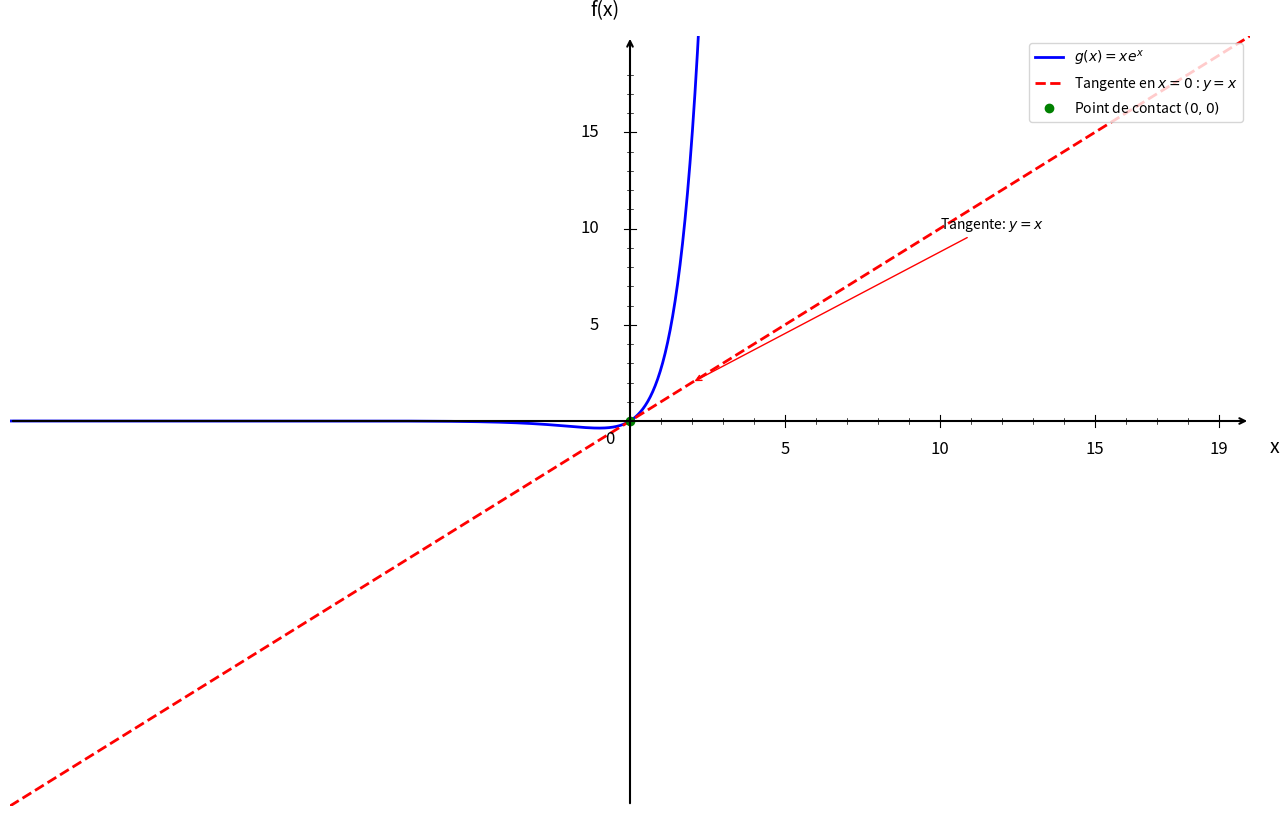

Generate this figure with matplotlib:
import numpy as np
import matplotlib.pyplot as plt

plt.figure(figsize=(16, 10))
ax = plt.gca()

# Fonctions
def g(x):
    return x * np.exp(x)

def tangente(x):
    return x  # y = x

# Domaine de définition
x = np.linspace(-20, 20, 1500)

# Courbe
plt.plot(x, g(x), 'b-', linewidth=2, label=r'$g(x) = xe^x$')

# Tangente au point x = 0
plt.plot(x, tangente(x), 'r--', linewidth=2, label='Tangente en $x = 0$ : $y = x$')

# Point de contact
plt.plot(0, 0, 'go', markersize=6, label='Point de contact $(0, 0)$')

# Annotation pour la tangente
ax.annotate('Tangente: $y = x$', (2, 2), xytext=(10, 10), fontsize=10,
            arrowprops=dict(arrowstyle='->', color='red', lw=1))

# Limites
plt.xlim(-20, 20)
plt.ylim(-20, 20)

# Désactiver ticks automatiques
ax.set_xticks([])
ax.set_yticks([])

# Supprimer spines
for spine in ax.spines.values():
    spine.set_visible(False)

# Tracer les axes avec flèches
ax.annotate("", xy=(20, 0), xytext=(-20, 0),
            arrowprops=dict(arrowstyle="->", color="black", linewidth=1.5))
ax.annotate("", xy=(0, 20), xytext=(0, -20),
            arrowprops=dict(arrowstyle="->", color="black", linewidth=1.5))

# Texte "0"
ax.text(-0.8, -1.2, '0', fontsize=12)

# --- Graduation manuelle ---
xticks_major = [5, 10, 15, 19]
yticks_major = [5, 10, 15, 19]

# Axe X grandes graduations
for x_val in xticks_major:
    ax.plot([x_val, x_val], [-0.3, 0.3], color="black", linewidth=0.8)
    ax.text(x_val, -1.0, str(x_val), ha='center', va='top', fontsize=12)

# Axe Y grandes graduations
for y in yticks_major:
    if y < 19:
        ax.plot([-0.2, 0.2], [y, y], color="black", linewidth=0.8)
        ax.text(-1.0, y, str(y), ha='right', va='center', fontsize=12)

# --- Petites graduations intermédiaires (tous les 1) ---
# Axe X
for x_val in range(1, 20):
    if x_val not in xticks_major:
        ax.plot([x_val, x_val], [-0.15, 0.15], color="black", linewidth=0.5)

# Axe Y
for y in range(1, 20):
    if y not in yticks_major and y < 19:
        ax.plot([-0.1, 0.1], [y, y], color="black", linewidth=0.5)

# Labels
plt.xlabel('x', fontsize=14, labelpad=15)
plt.ylabel('f(x)', fontsize=14, labelpad=15, rotation=0)
ax.xaxis.set_label_coords(1.02, 0.48)
ax.yaxis.set_label_coords(0.48, 1.02)

# Légende
plt.legend(fontsize=10, loc='upper right')

# Sauvegarde
plt.savefig('exercice_exponentielle_derivee_question5.png', 
            dpi=300, bbox_inches='tight')
plt.show()

print("Graphique 'exercice_exponentielle_derivee_question5.png' créé avec succès!")
